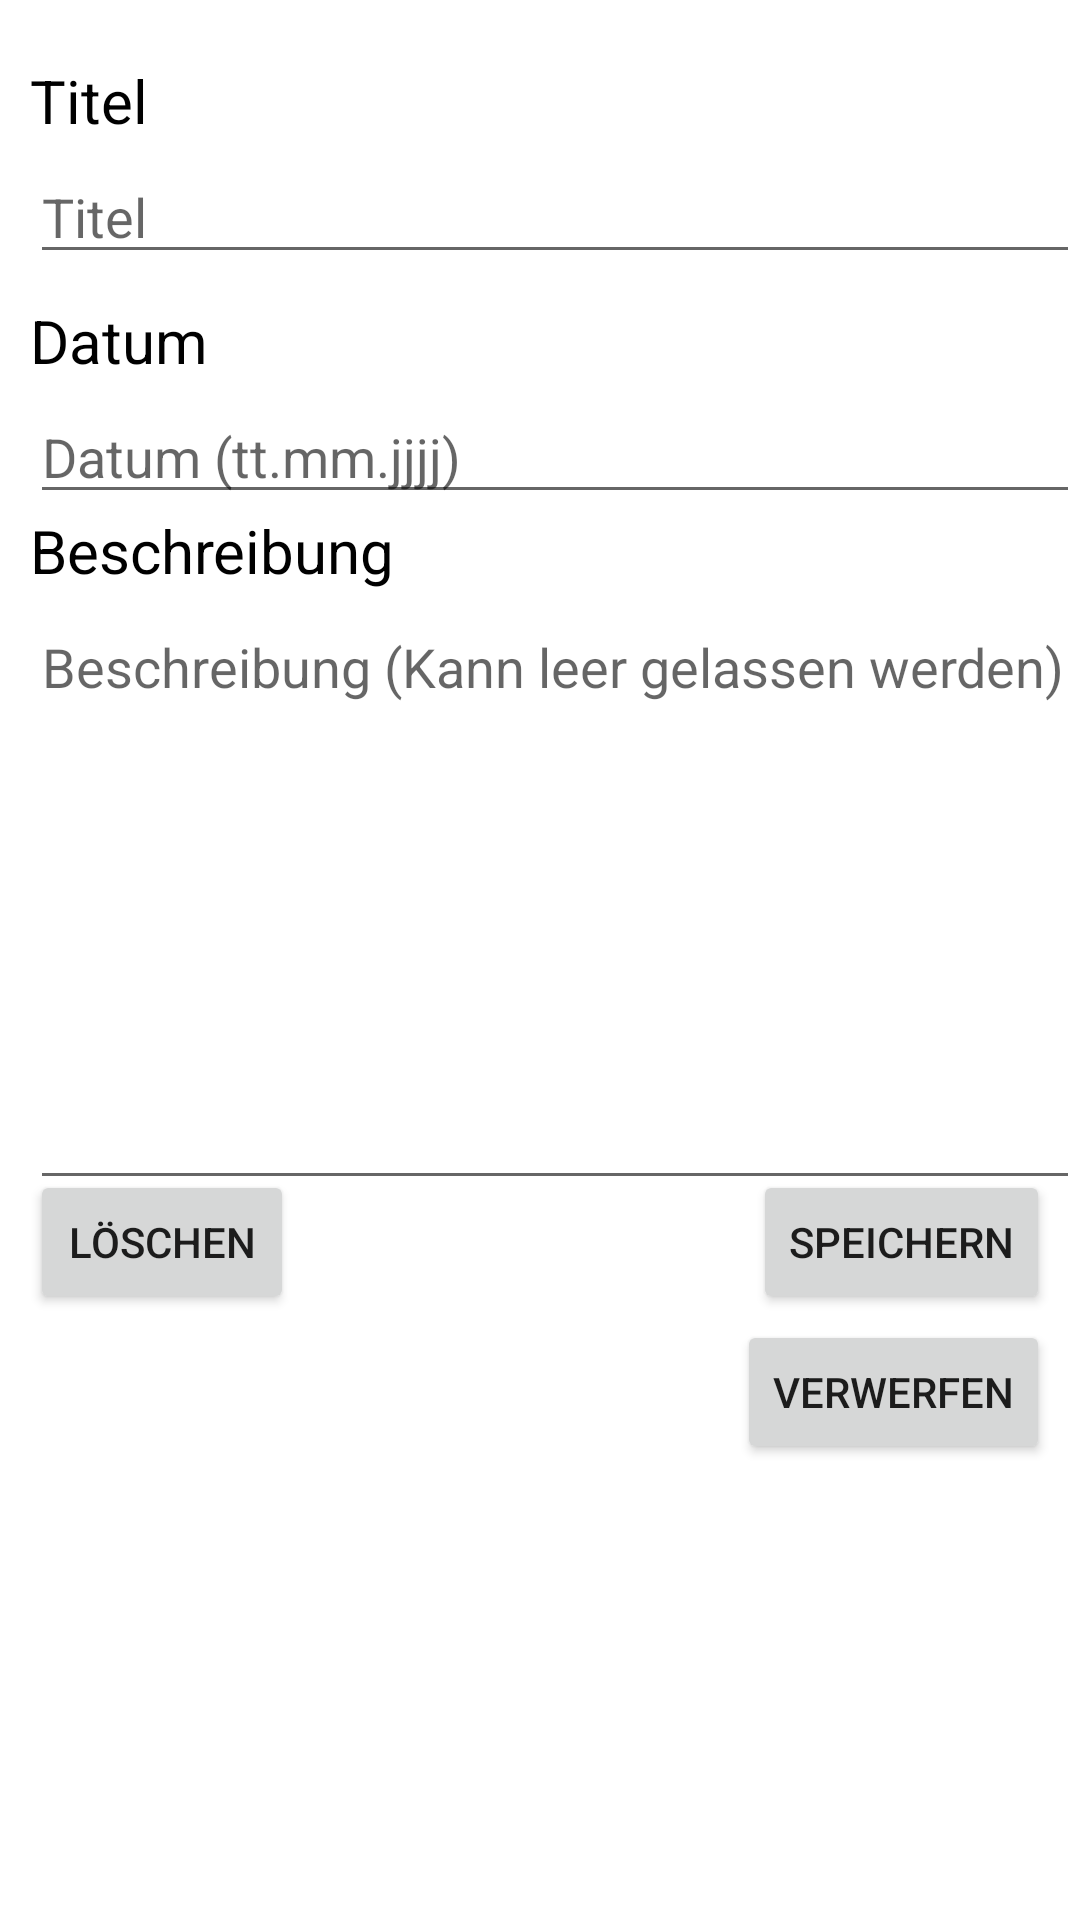

Reconstruct the res/layout file that produces this screen, plus the resources it refers to.
<!-- AndroidManifest.xml: application theme Theme.ToDoListe -->
<!-- res/layout/activity_update.xml -->
<?xml version="1.0" encoding="utf-8"?>
<RelativeLayout xmlns:android="http://schemas.android.com/apk/res/android"
    xmlns:tools="http://schemas.android.com/tools"
    android:layout_width="match_parent"
    android:layout_height="wrap_content"
    android:background="@android:color/white">
    <TextView
        android:layout_width="wrap_content"
        android:layout_height="wrap_content"
        android:layout_marginTop="20dp"
        android:text="Titel"
        android:textSize="20dp"
        android:textColor="@android:color/black"
        android:layout_marginLeft="10dp"/>
    <EditText
        android:id="@+id/update_etTitel"
        android:layout_height="wrap_content"
        android:layout_width="match_parent"
        android:inputType="text"
        android:hint="Titel"
        android:layout_marginTop="50dp"
        android:layout_marginLeft="10dp"/>
    <TextView
        android:layout_width="wrap_content"
        android:layout_height="wrap_content"
        android:layout_marginTop="100dp"
        android:text="Datum"
        android:textSize="20dp"
        android:textColor="@android:color/black"
        android:layout_marginLeft="10dp"/>
    <EditText
        android:id="@+id/update_etDatum"
        android:layout_height="wrap_content"
        android:layout_width="match_parent"
        android:inputType="text"
        android:hint="Datum (tt.mm.jjjj)"
        android:layout_marginTop="130dp"
        tools:ignore="TextFields"
        android:layout_marginLeft="10dp"/>
    <TextView
        android:layout_width="wrap_content"
        android:layout_height="wrap_content"
        android:layout_marginTop="170dp"
        android:text="Beschreibung"
        android:textSize="20dp"
        android:textColor="@android:color/black"
        android:layout_marginLeft="10dp"/>
    <EditText
        android:id="@+id/update_etBeschreibung"
        android:layout_height="200dp"
        android:layout_width="match_parent"
        android:hint="Beschreibung (Kann leer gelassen werden)"
        android:layout_marginTop="200dp"
        android:gravity="top"
        android:layout_marginLeft="10dp"/>
    <Button
        android:id="@+id/update_btnSpeichern"
        android:layout_width="wrap_content"
        android:layout_height="wrap_content"
        android:layout_alignParentRight="true"
        android:layout_marginTop="390dp"
        android:layout_marginRight="10dp"
        android:text="Speichern"/>
    <Button
        android:id="@+id/update_btnVerwerfen"
        android:layout_width="wrap_content"
        android:layout_height="wrap_content"
        android:layout_alignParentRight="true"
        android:layout_marginTop="440dp"
        android:layout_marginRight="10dp"
        android:text="Verwerfen"/>

    <Button
        android:id="@+id/update_btnLoeschen"
        android:layout_width="wrap_content"
        android:layout_height="wrap_content"
        android:layout_alignParentLeft="true"
        android:layout_marginTop="390dp"
        android:layout_marginLeft="10dp"
        android:text="Löschen" />
</RelativeLayout>
<!-- resources referenced by this layout -->
<resources>
  <style name="Theme.ToDoListe" parent="Theme.MaterialComponents.DayNight.DarkActionBar">
          
          <item name="colorPrimary">@color/purple_500</item>
          <item name="colorPrimaryVariant">@color/purple_700</item>
          <item name="colorOnPrimary">@color/white</item>
          
          <item name="colorSecondary">@color/teal_200</item>
          <item name="colorSecondaryVariant">@color/teal_700</item>
          <item name="colorOnSecondary">@color/black</item>
          
          <item name="android:statusBarColor" tools:targetApi="l">?attr/colorPrimaryVariant</item>
          
      </style>
  <color name="purple_500">#FF6200EE</color>
  <color name="purple_700">#FF3700B3</color>
  <color name="white">#FFFFFFFF</color>
  <color name="teal_200">#FF03DAC5</color>
  <color name="teal_700">#FF018786</color>
  <color name="black">#FF000000</color>
</resources>
